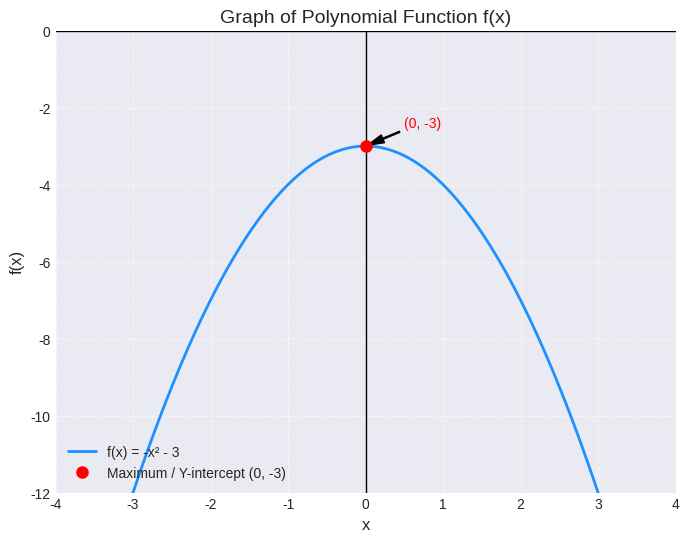

Recreate this plot in Python.
import matplotlib.pyplot as plt
import numpy as np
import os

def create_visual():
    """
    Generates a matplotlib graph of a polynomial function f(x) = -x^2 - 3
    that satisfies the given conditions:
    - Maximum at (0, -3).
    - Rises in Quadrant 3 towards (0, -3).
    - Falls in Quadrant 4 from (0, -3).
    - Y-intercept at (0, -3).
    The graph is saved as 'corrected_questions/Question_1_visual.png'.
    """

    # Set professional styling for the plot
    plt.style.use('seaborn-v0_8-darkgrid')
    plt.rcParams.update({
        'font.family': 'sans-serif',
        'font.size': 10,
        'axes.labelsize': 12,
        'axes.titlesize': 14,
        'xtick.labelsize': 10,
        'ytick.labelsize': 10,
        'legend.fontsize': 10,
        'lines.linewidth': 2,
        'lines.markersize': 6,
        'grid.linestyle': '--',
        'grid.alpha': 0.7
    })

    fig, ax = plt.subplots(figsize=(8, 6), dpi=300)

    # Define the polynomial function (example: y = -x^2 - 3)
    x = np.linspace(-3.5, 3.5, 400)
    y = -x**2 - 3

    # Plot the curve
    ax.plot(x, y, color='dodgerblue', label='f(x) = -x² - 3')

    # Mark the key point: maximum and y-intercept at (0, -3)
    ax.plot(0, -3, 'ro', markersize=8, zorder=5, label='Maximum / Y-intercept (0, -3)')
    ax.annotate('(0, -3)', xy=(0, -3), xytext=(0.5, -2.5),
                arrowprops=dict(facecolor='black', shrink=0.05, width=0.8, headwidth=6),
                fontsize=10, color='red')

    # Add labels and title
    ax.set_xlabel('x')
    ax.set_ylabel('f(x)')
    ax.set_title('Graph of Polynomial Function f(x)')

    # Set axis limits to clearly show the behavior around (0, -3)
    # and the relevant quadrants (Q3 and Q4).
    ax.set_xlim(-4, 4)
    ax.set_ylim(-12, 0) # Extend below -3 and up to 0 to show x-axis

    # Draw the x and y axes clearly
    ax.axhline(0, color='black', linewidth=1.0)
    ax.axvline(0, color='black', linewidth=1.0)

    # Add grid
    ax.grid(True, linestyle='--', alpha=0.6)

    # Add a legend
    ax.legend(loc='lower left')

    # Ensure the output directory exists
    output_dir = 'corrected_questions'
    os.makedirs(output_dir, exist_ok=True)
    output_path = os.path.join(output_dir, 'Question_1_visual.png')

    # Save the figure
    plt.savefig(output_path, bbox_inches='tight')
    plt.close(fig)

if __name__ == '__main__':
    create_visual()
